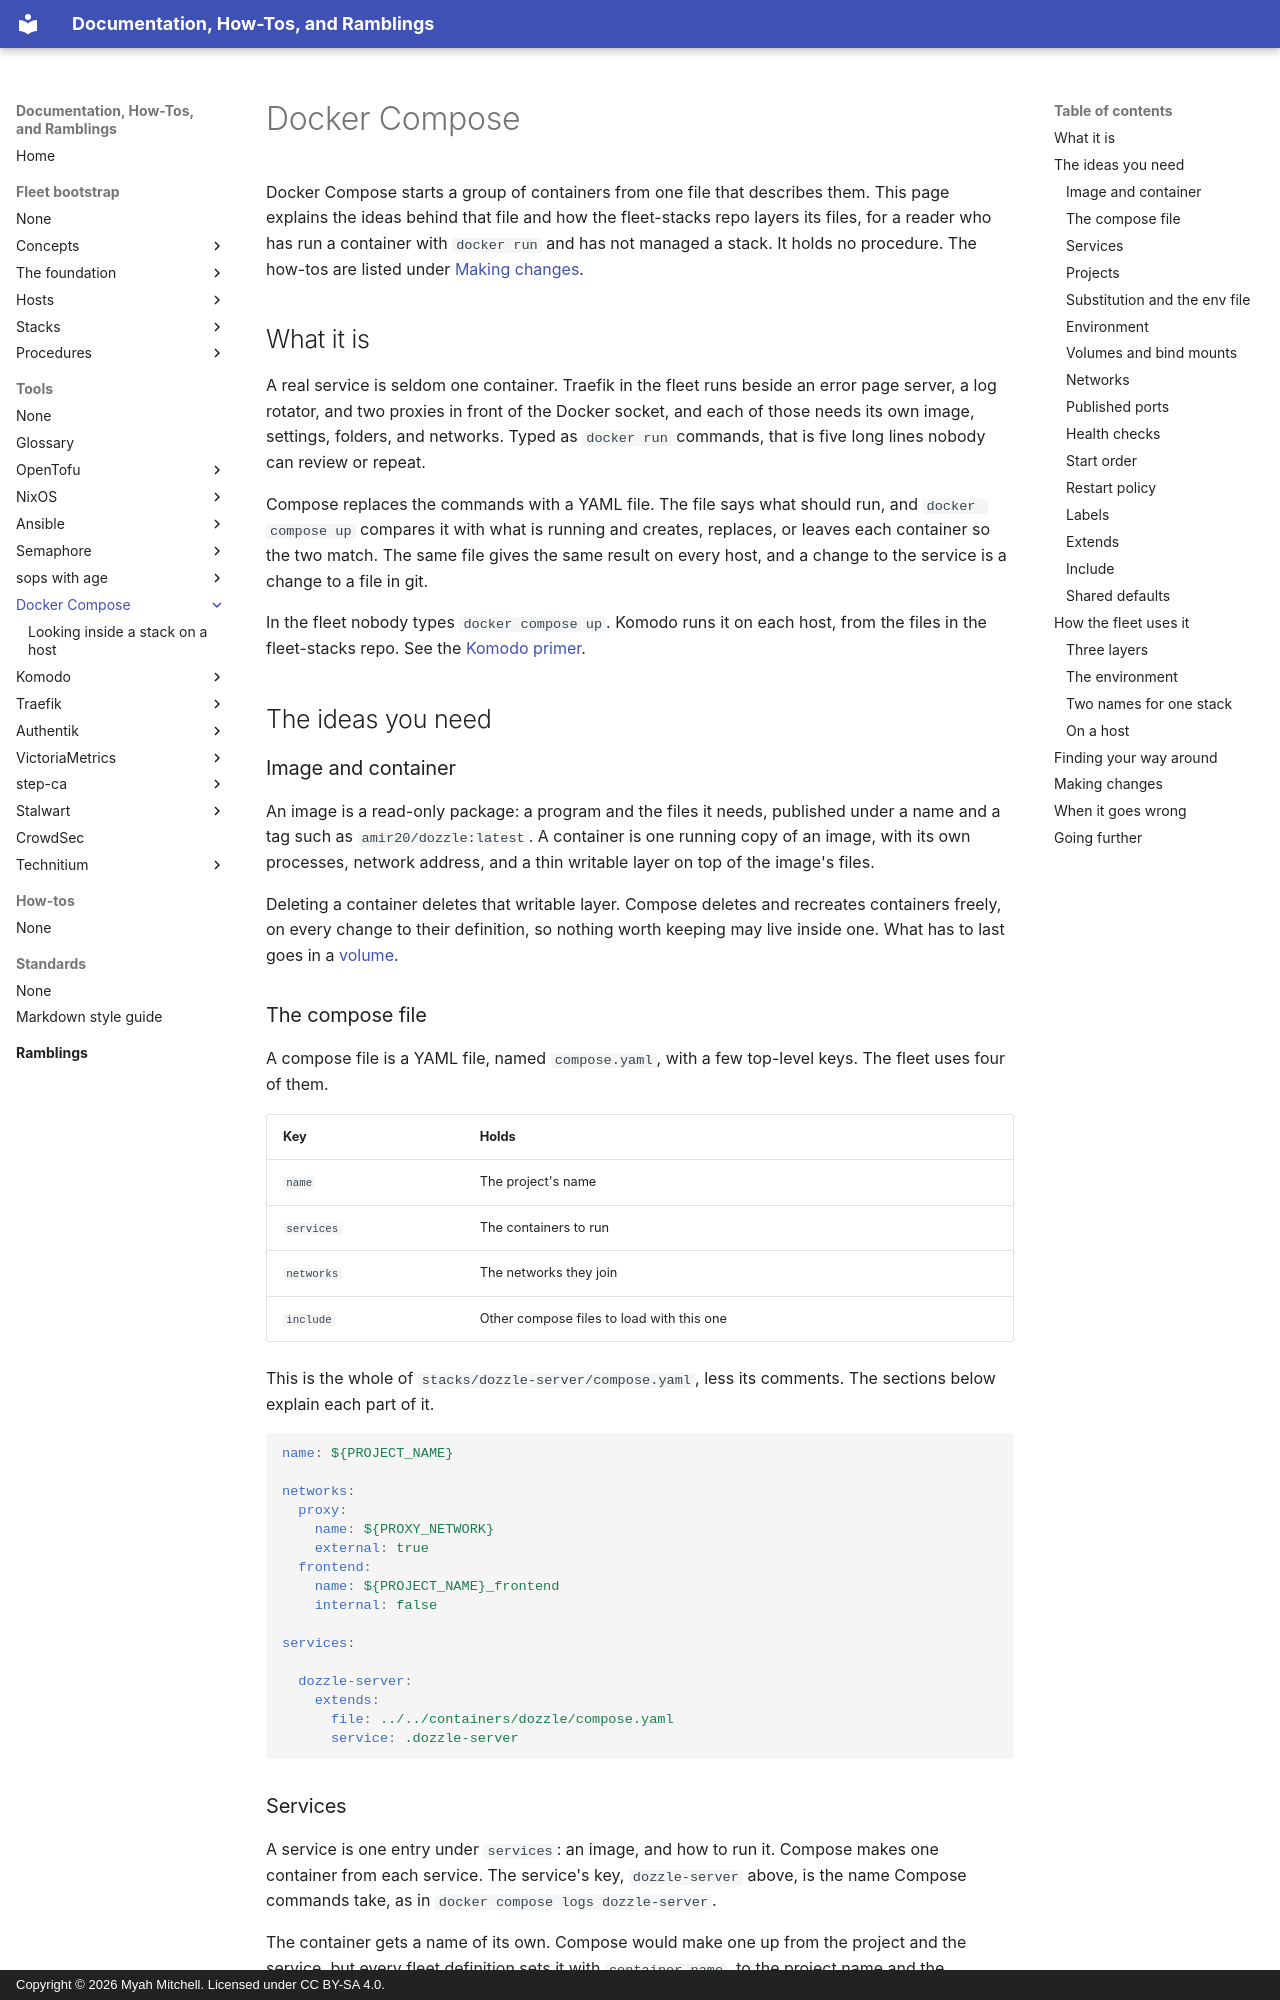

repository: myah-mitchell/docs · page: tools/docker-compose/index.html · generator: mkdocs · copyright: Copyright © 2026 Myah Mitchell. Licensed under CC BY-SA 4.0.

# Docker Compose

Docker Compose starts a group of containers from one file that describes them. This page explains the ideas behind that file and how the fleet-stacks repo layers its files, for a reader who has run a container with `docker run` and has not managed a stack. It holds no procedure. The how-tos are listed under [Making changes](#changes).

## What it is {#what}

A real service is seldom one container. Traefik in the fleet runs beside an error page server, a log rotator, and two proxies in front of the Docker socket, and each of those needs its own image, settings, folders, and networks. Typed as `docker run` commands, that is five long lines nobody can review or repeat.

Compose replaces the commands with a YAML file. The file says what should run, and `docker compose up` compares it with what is running and creates, replaces, or leaves each container so the two match. The same file gives the same result on every host, and a change to the service is a change to a file in git.

In the fleet nobody types `docker compose up`. Komodo runs it on each host, from the files in the fleet-stacks repo. See the [Komodo primer](../komodo/index.md).

## The ideas you need {#ideas}

### Image and container {#image-and-container}

An image is a read-only package: a program and the files it needs, published under a name and a tag such as `amir20/dozzle:latest`. A container is one running copy of an image, with its own processes, network address, and a thin writable layer on top of the image's files.

Deleting a container deletes that writable layer. Compose deletes and recreates containers freely, on every change to their definition, so nothing worth keeping may live inside one. What has to last goes in a [volume](#volumes).

### The compose file {#compose-file}

A compose file is a YAML file, named `compose.yaml`, with a few top-level keys. The fleet uses four of them.

| Key | Holds |
| --- | --- |
| `name` | The project's name |
| `services` | The containers to run |
| `networks` | The networks they join |
| `include` | Other compose files to load with this one |

This is the whole of `stacks/dozzle-server/compose.yaml`, less its comments. The sections below explain each part of it.

```yaml
name: ${PROJECT_NAME}

networks:
  proxy:
    name: ${PROXY_NETWORK}
    external: true
  frontend:
    name: ${PROJECT_NAME}_frontend
    internal: false

services:

  dozzle-server:
    extends:
      file: ../../containers/dozzle/compose.yaml
      service: .dozzle-server
```

### Services {#services}

A service is one entry under `services`: an image, and how to run it. Compose makes one container from each service. The service's key, `dozzle-server` above, is the name Compose commands take, as in `docker compose logs dozzle-server`.

The container gets a name of its own. Compose would make one up from the project and the service, but every fleet definition sets it with `container_name`, to the project name and the container's short name joined by a hyphen. Dozzle's server is the service dozzle-server and the container `dozzle-dozzle-server`. Plain `docker` commands such as `docker logs` take the container name.
